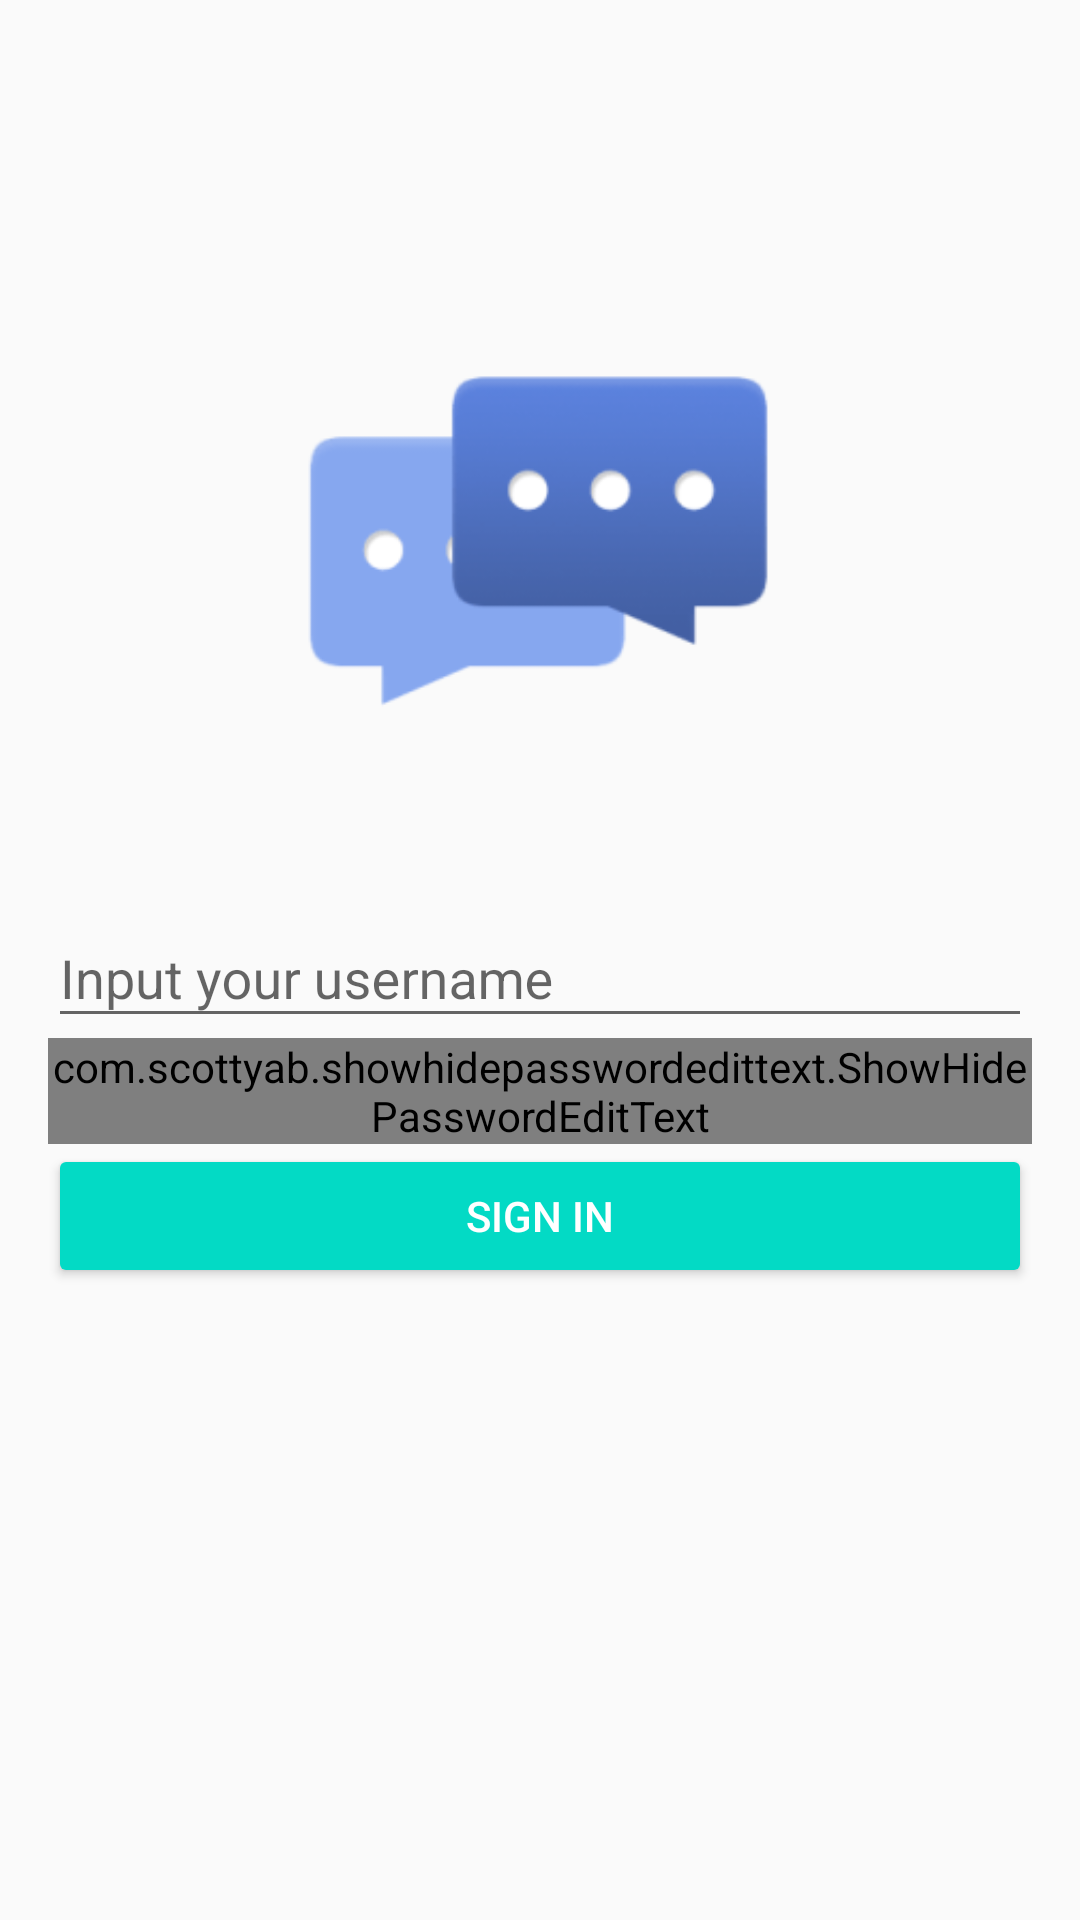

Android layout source for this screen:
<!-- AndroidManifest.xml: application theme AppTheme -->
<!-- res/layout/login_activity.xml -->
<?xml version="1.0" encoding="utf-8"?>
<RelativeLayout xmlns:android="http://schemas.android.com/apk/res/android"
    xmlns:app="http://schemas.android.com/apk/res-auto"
    xmlns:tools="http://schemas.android.com/tools"
    android:id="@+id/login_activity"
    android:layout_width="match_parent"
    android:layout_height="match_parent"
    android:paddingBottom="@dimen/activity_vertical_margin"
    android:paddingLeft="@dimen/activity_horizontal_margin"
    android:paddingRight="@dimen/activity_horizontal_margin"
    android:paddingTop="@dimen/activity_vertical_margin"
    tools:context="aaron.com.mx.chatsocket.ui.activities.Login">

    <android.support.design.widget.TextInputLayout
        android:id="@+id/input_username"
        android:layout_width="match_parent"
        android:layout_height="wrap_content"
        android:layout_centerInParent="true"
        android:layout_marginTop="@dimen/activity_vertical_margin">

        <android.support.design.widget.TextInputEditText
            android:id="@+id/username"
            android:layout_width="match_parent"
            android:layout_height="wrap_content"
            android:hint="@string/username"
            android:inputType="textPersonName" />
    </android.support.design.widget.TextInputLayout>

    <android.support.design.widget.TextInputLayout
        android:id="@+id/input_password"
        android:layout_width="match_parent"
        android:layout_height="wrap_content"
        android:layout_below="@id/input_username"
        android:layout_centerHorizontal="true">

        <com.scottyab.showhidepasswordedittext.ShowHidePasswordEditText
            android:id="@+id/password"
            android:layout_width="match_parent"
            android:layout_height="wrap_content"
            android:hint="@string/password"
            app:tint_color="@color/colorAccent" />
    </android.support.design.widget.TextInputLayout>

    <Button
        android:id="@+id/signin"
        style="@style/ButtonColored"
        android:layout_width="match_parent"
        android:layout_height="wrap_content"
        android:layout_below="@id/input_password"
        android:layout_centerHorizontal="true"
        android:text="@string/signin" />

    <ImageView
        android:id="@+id/image"
        android:layout_width="@dimen/logo_size"
        android:layout_height="@dimen/logo_size"
        android:layout_above="@id/input_username"
        android:layout_centerHorizontal="true"
        android:src="@drawable/logo"

        />

</RelativeLayout>
<!-- resources referenced by this layout -->
<resources>
  <dimen name="activity_horizontal_margin">16dp</dimen>
  <dimen name="activity_vertical_margin">16dp</dimen>
  <dimen name="logo_size">200dp</dimen>
  <!-- drawable logo: png bitmap (drawable, 6568 bytes) -->
  <string name="password">Input your password</string>
  <string name="signin">SIGN IN</string>
  <string name="username">Input your username</string>
  <style name="ButtonColored" parent="Base.Widget.AppCompat.Button.Colored">
          <item name="colorButtonNormal">@color/colorAccent</item>
          <item name="android:textColor">@android:color/white</item>
      </style>
  <style name="AppTheme" parent="Theme.AppCompat.Light.DarkActionBar">
          
          <item name="colorPrimary">@color/colorPrimary</item>
          <item name="colorPrimaryDark">@color/colorPrimaryDark</item>
          <item name="colorAccent">@color/colorAccent</item>
      </style>
  <!-- not gathered from this repository: default colours our renderer supplied (Android Studio template values) -->
  <color name="colorPrimary">#FF6200EE</color>
  <color name="colorPrimaryDark">#FF3700B3</color>
  <color name="colorAccent">#FF03DAC5</color>
</resources>
